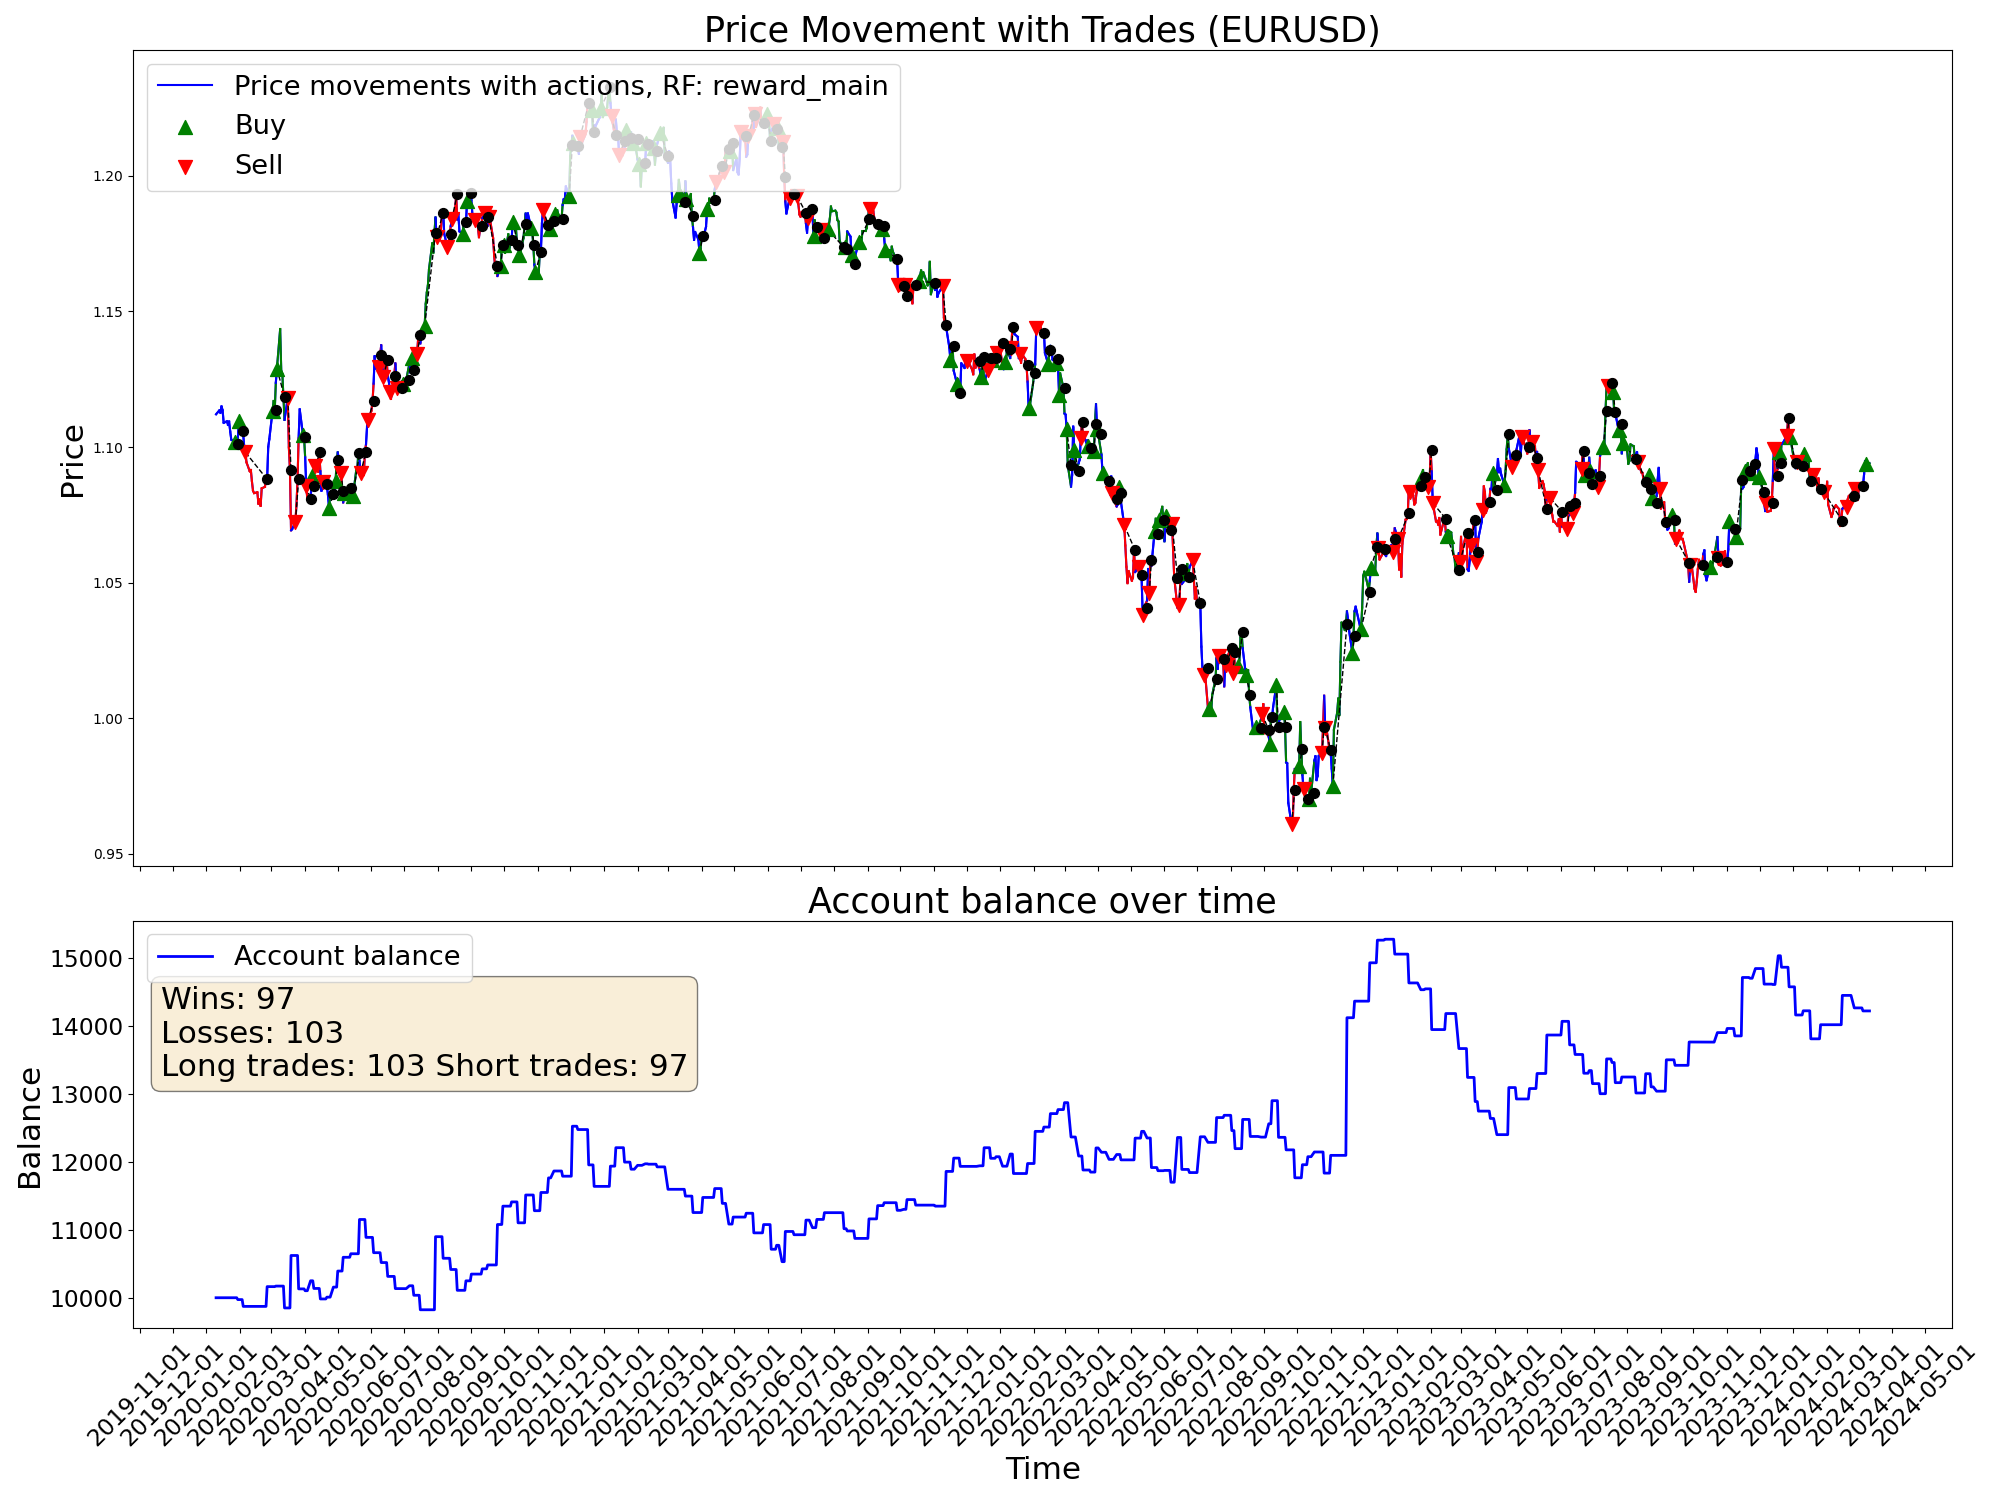

The file beside this chart, header and first rows:
time, open, high, low, close, tick_volume, actDir, actRisk, eReward, eAccBalance, eWins, eLosses, pType, pOpenPrice, pSLPrice, pTPPrice, pProfit
2020-01-10, 1.111, 1.113, 1.109, 1.112, 37813, 0.0, 0.0, 0.0, 10000, 0, 0, 0, 0.0, 0.0, 0.0, 0.0
2020-01-13, 1.111, 1.115, 1.111, 1.114, 31473, 0.0, 0.0, 0.0, 10000, 0, 0, 0, 0.0, 0.0, 0.0, 0.0
2020-01-14, 1.113, 1.114, 1.11, 1.113, 38939, 0.0, 0.0, 0.0, 10000, 0, 0, 0, 0.0, 0.0, 0.0, 0.0
2020-01-15, 1.113, 1.116, 1.112, 1.115, 35122, 0.0, 0.0, 0.0, 10000, 0, 0, 0, 0.0, 0.0, 0.0, 0.0
2020-01-16, 1.115, 1.117, 1.113, 1.114, 36264, 0.0, 0.0, 0.0, 10000, 0, 0, 0, 0.0, 0.0, 0.0, 0.0
2020-01-17, 1.114, 1.114, 1.109, 1.109, 33691, 0.0, 0.0, 0.0, 10000, 0, 0, 0, 0.0, 0.0, 0.0, 0.0
2020-01-20, 1.109, 1.11, 1.108, 1.109, 26733, 0.0, 0.0, 0.0, 10000, 0, 0, 0, 0.0, 0.0, 0.0, 0.0
2020-01-21, 1.109, 1.112, 1.108, 1.108, 32597, 0.0, 0.0, 0.0, 10000, 0, 0, 0, 0.0, 0.0, 0.0, 0.0
2020-01-22, 1.108, 1.11, 1.107, 1.109, 30658, 0.0, 0.0, 0.0, 10000, 0, 0, 0, 0.0, 0.0, 0.0, 0.0
2020-01-23, 1.109, 1.111, 1.104, 1.106, 38646, 0.0, 0.0, 0.0, 10000, 0, 0, 0, 0.0, 0.0, 0.0, 0.0
2020-01-24, 1.105, 1.106, 1.102, 1.103, 32613, 0.0, 0.0, 0.0, 10000, 0, 0, 0, 0.0, 0.0, 0.0, 0.0
2020-01-27, 1.103, 1.104, 1.101, 1.102, 34531, 0.5002, 0.5002, 0.0, 10000, 0, 0, 1, 1.102, 1.098, 0.0, 0.0
2020-01-28, 1.102, 1.103, 1.1, 1.102, 28711, 0.7189, 0.7189, 0.0, 10000, 0, 0, 1, 1.102, 1.098, 0.0, 0.0
2020-01-29, 1.102, 1.103, 1.099, 1.101, 29004, 0.7435, 0.7435, 0.0, 10000, 0, 0, 1, 1.102, 1.098, 0.0, 0.0
2020-01-30, 1.101, 1.104, 1.1, 1.103, 36078, -1.0, -1.0, 0.0, 9973, 0, 1, 0, 0.0, 0.0, 0.0, -27.21
2020-01-31, 1.103, 1.11, 1.102, 1.109, 37996, 0.5976, 0.5976, 0.0, 9973, 0, 1, 1, 1.109, 1.106, 0.0, 0.0
2020-02-03, 1.109, 1.109, 1.104, 1.106, 37051, 1.0, 1.0, 0.0, 9973, 0, 1, 1, 1.109, 1.106, 0.0, 0.0
2020-02-04, 1.106, 1.106, 1.103, 1.104, 31630, -1.0, -1.0, 0.0, 9872, 0, 2, 0, 0.0, 0.0, 0.0, -100.3
2020-02-05, 1.104, 1.105, 1.099, 1.1, 34554, 0.1306, 0.1306, 0.0, 9872, 0, 2, 0, 1.104, 1.101, 0.0, 0.0
2020-02-06, 1.1, 1.101, 1.096, 1.098, 29458, -1.0, -1.0, 0.0, 9872, 0, 2, 2, 1.098, 1.109, 0.0, 0.0
2020-02-07, 1.098, 1.099, 1.094, 1.094, 36405, 0.7429, 0.7429, 0.0, 9872, 0, 2, 2, 1.098, 1.109, 0.0, 0.0
2020-02-10, 1.094, 1.096, 1.091, 1.091, 29465, 0.4335, 0.4335, 0.0, 9872, 0, 2, 2, 1.098, 1.109, 0.0, 0.0
2020-02-11, 1.091, 1.093, 1.089, 1.092, 31112, -0.7502, -0.7502, 0.0, 9872, 0, 2, 2, 1.098, 1.109, 0.0, 0.0
2020-02-12, 1.092, 1.093, 1.087, 1.087, 31552, -0.4218, -0.4218, 0.0, 9872, 0, 2, 2, 1.098, 1.109, 0.0, 0.0
2020-02-13, 1.087, 1.089, 1.083, 1.084, 34163, -1.0, -1.0, 0.0, 9872, 0, 2, 2, 1.098, 1.109, 0.0, 0.0
2020-02-14, 1.084, 1.086, 1.083, 1.083, 30592, 0.258, 0.258, 0.0, 9872, 0, 2, 2, 1.098, 1.109, 0.0, 0.0
2020-02-17, 1.084, 1.085, 1.083, 1.083, 21656, -1.0, -1.0, 0.0, 9872, 0, 2, 2, 1.098, 1.109, 0.0, 0.0
2020-02-18, 1.084, 1.084, 1.079, 1.079, 35077, -0.3312, -0.3312, 0.0, 9872, 0, 2, 2, 1.098, 1.109, 0.0, 0.0
2020-02-19, 1.079, 1.081, 1.078, 1.081, 33213, 0.4946, 0.4946, 0.0, 9872, 0, 2, 2, 1.098, 1.109, 0.0, 0.0
2020-02-20, 1.08, 1.082, 1.078, 1.078, 42647, 0.3515, 0.3515, 0.0, 9872, 0, 2, 2, 1.098, 1.109, 0.0, 0.0
2020-02-21, 1.078, 1.086, 1.078, 1.085, 43062, 0.08242, 0.08242, 0.0, 9872, 0, 2, 2, 1.098, 1.109, 0.0, 0.0
2020-02-24, 1.081, 1.087, 1.081, 1.085, 62281, -1.0, -1.0, 0.0, 9872, 0, 2, 2, 1.098, 1.109, 0.0, 0.0
2020-02-25, 1.085, 1.089, 1.083, 1.088, 63518, -1.0, -1.0, 0.0, 9872, 0, 2, 2, 1.098, 1.109, 0.0, 0.0
2020-02-26, 1.088, 1.091, 1.086, 1.088, 68962, 1.0, 1.0, 0.0, 10164, 1, 2, 0, 0.0, 0.0, 0.0, 291.3
2020-02-27, 1.088, 1.101, 1.088, 1.1, 82745, -0.04022, -0.04022, 0.0, 10164, 1, 2, 0, 1.081, 1.077, 0.0, 0.0
2020-02-28, 1.1, 1.105, 1.095, 1.103, 108228, -0.4539, -0.4539, 0.0, 10164, 1, 2, 0, 1.081, 1.077, 0.0, 0.0
2020-03-02, 1.104, 1.118, 1.104, 1.113, 119457, 0.7302, 0.7302, 0.0, 10164, 1, 2, 1, 1.113, 1.11, 0.0, 0.0
2020-03-03, 1.113, 1.121, 1.11, 1.117, 112120, 0.09345, 0.09345, 0.0, 10164, 1, 2, 1, 1.113, 1.11, 0.0, 0.0
2020-03-04, 1.117, 1.119, 1.11, 1.113, 76253, 0.1307, 0.1307, 0.0, 10164, 1, 2, 1, 1.113, 1.11, 0.0, 0.0
2020-03-05, 1.113, 1.124, 1.112, 1.124, 69448, -1.0, -1.0, 0.0, 10172, 2, 2, 0, 0.0, 0.0, 0.0, 7.98
2020-03-06, 1.124, 1.135, 1.121, 1.129, 124497, 1.0, 1.0, 0.0, 10172, 2, 2, 1, 1.129, 1.124, 0.0, 0.0
2020-03-09, 1.135, 1.15, 1.133, 1.144, 190616, 0.3206, 0.3206, 0.0, 10172, 2, 2, 1, 1.129, 1.124, 0.0, 0.0
2020-03-10, 1.144, 1.146, 1.127, 1.128, 176830, -0.06441, -0.06441, 0.0, 10172, 2, 2, 1, 1.129, 1.124, 0.0, 0.0
2020-03-11, 1.128, 1.137, 1.126, 1.127, 127610, 1.0, 1.0, 0.0, 10172, 2, 2, 1, 1.129, 1.124, 0.0, 0.0
2020-03-12, 1.127, 1.133, 1.106, 1.119, 173869, -0.3688, -0.3688, 0.0, 10172, 2, 2, 1, 1.129, 1.124, 0.0, 0.0
2020-03-13, 1.118, 1.122, 1.106, 1.11, 168391, 0.9647, 0.9647, 0.0, 9850, 2, 3, 0, 0.0, 0.0, 0.0, -322.2
2020-03-16, 1.106, 1.124, 1.106, 1.118, 207892, -0.5226, -0.5226, 0.0, 9850, 2, 3, 2, 1.118, 1.122, 0.0, 0.0
2020-03-17, 1.118, 1.119, 1.095, 1.1, 171610, -1.0, -1.0, 0.0, 9850, 2, 3, 2, 1.118, 1.122, 0.0, 0.0
2020-03-18, 1.1, 1.105, 1.08, 1.092, 193670, -0.07567, -0.07567, 0.0, 9850, 2, 3, 2, 1.118, 1.122, 0.0, 0.0
2020-03-19, 1.091, 1.098, 1.066, 1.069, 213886, 0.7909, 0.7909, 0.0, 10623, 3, 3, 0, 0.0, 0.0, 0.0, 773
2020-03-20, 1.069, 1.083, 1.064, 1.07, 234562, 0.3789, 0.3789, 0.0, 10623, 3, 3, 0, 0.0, 0.0, 0.0, 0.0
2020-03-23, 1.07, 1.083, 1.064, 1.072, 209225, -0.5644, -0.5644, 0.0, 10623, 3, 3, 2, 1.072, 1.08, 0.0, 0.0
2020-03-24, 1.072, 1.089, 1.072, 1.079, 170597, -0.6629, -0.6629, 0.0, 10623, 3, 3, 2, 1.072, 1.08, 0.0, 0.0
2020-03-25, 1.079, 1.089, 1.076, 1.088, 151347, -0.6202, -0.6202, 0.0, 10623, 3, 3, 2, 1.072, 1.08, 0.0, 0.0
2020-03-26, 1.088, 1.106, 1.087, 1.103, 162837, -0.6432, -0.6432, 0.0, 10131, 3, 4, 0, 0.0, 0.0, 0.0, -492
2020-03-27, 1.103, 1.115, 1.095, 1.114, 149500, 0.1889, 0.1889, 0.0, 10131, 3, 4, 0, 0.0, 0.0, 0.0, 0.0
2020-03-30, 1.112, 1.114, 1.101, 1.104, 131052, 0.6905, 0.6905, 0.0, 10131, 3, 4, 1, 1.104, 1.098, 0.0, 0.0
2020-03-31, 1.104, 1.105, 1.093, 1.104, 150863, 0.2165, 0.2165, 0.0, 10131, 3, 4, 1, 1.104, 1.098, 0.0, 0.0
2020-04-01, 1.103, 1.104, 1.09, 1.096, 117134, -1.0, -1.0, 0.0, 10104, 3, 5, 0, 0.0, 0.0, 0.0, -27.02
2020-04-02, 1.096, 1.097, 1.082, 1.086, 122763, -0.5289, -0.5289, 0.0, 10104, 3, 5, 2, 1.086, 1.089, 0.0, 0.0
... 1,022 more rows
